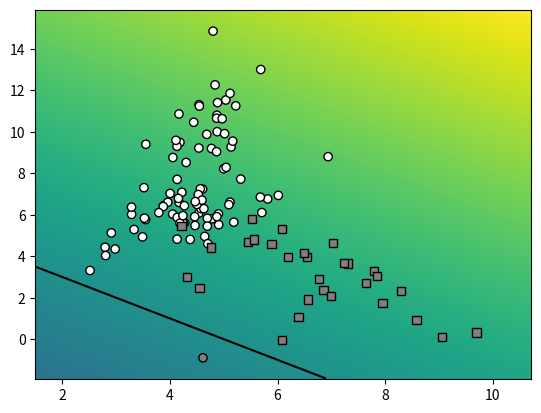

Source code (Python):
import numpy as np
import matplotlib.pyplot as plt


class Random2DGaussian:
    """
    Class that represents a 2D Gaussian distribution with random parameters

    Attributes:
        min_x: minimum value of x
        max_x: maximum value of x
        min_y: minimum value of y
        max_y: maximum value of y

    Methods:
        constructor: creates a random 2D Gaussian distribution
            span_x, span_y: span of the distribution in x and y
            mean: mean of the distribution
            eigval_x, eigval_y: eigenvalues of the distribution
            D: diagonal matrix of the eigenvalues
            theta: rotation angle of the distribution
            R: rotation matrix of the distribution
            sigma: covariance matrix of the distribution
        get_sample(n): returns n samples from the distribution
    """

    min_x = 0
    max_x = 10
    min_y = 0
    max_y = 10

    def __init__(self):
        self.span_x, self.span_y = self.max_x - self.min_x, self.max_y - self.min_y
        self.mean = np.random.sample(2) * (self.span_x, self.span_y) + (self.min_x, self.min_y)
        self.eigval_x, self.eigval_y = (np.random.sample(2) * (self.span_x, self.span_y) / 5)**2
        self.D = np.diag([self.eigval_x, self.eigval_y])
        self.theta = 2 * np.random.sample() * np.pi
        self.R = np.array([
            [np.cos(self.theta), -np.sin(self.theta)],
            [np.sin(self.theta), np.cos(self.theta)]])
        self.sigma = np.dot(np.dot(np.transpose(self.R), self.D), self.R)

    def get_sample(self, n):
        return np.random.multivariate_normal(self.mean, self.sigma, n)


def sample_gauss_2d(C, N):
    X = np.vstack([d.get_sample(N) for d in [Random2DGaussian() for i in range(C)]])
    Y_ = np.hstack([[i] * N for i in range(C)])
    return X, Y_


def sample_gmm_2d(K, C, N):
    G = [Random2DGaussian() for _ in range(K)]  # K Gaussian components
    Y = np.random.randint(0, C, K)
    X = np.vstack([G_i.get_sample(N) for G_i in G])  # N samples from each component
    Y_ = np.hstack([[i] * N for i in Y])  # N samples from each component
    return X, Y_


def eval_perf_binary(Y, Y_):
    TP = np.sum((Y == 1) & (Y_ == 1))  # true positives
    FP = np.sum((Y == 1) & (Y_ == 0))  # false positives
    TN = np.sum((Y == 0) & (Y_ == 0))  # true negatives
    FN = np.sum((Y == 0) & (Y_ == 1))  # false negatives

    accuracy = (TP + TN) / (TP + FP + TN + FN)
    recall = TP / (TP + FN)
    precision = TP / (TP + FP)

    return accuracy, recall, precision


def eval_perf_multi(Y, Y_):
    precision_matrix = []
    c = max(Y_) + 1
    M = np.zeros((c, c))
    for true_class, predicted_class in zip(Y_, Y):
        M[true_class][predicted_class] += 1

    for i in range(c):
        TP = M[i][i]
        FP = np.sum(M[:, i]) - TP
        FN = np.sum(M[i, :]) - TP
        TN = np.sum(M) - TP - FP - FN
        recall = TP / (TP + FN) if TP + FN > 0 else 0.0
        precision = TP / (TP + FP) if TP + FP > 0 else 0.0
        precision_matrix.append((recall, precision))

    accuracy = np.trace(M) / np.sum(M)
    return accuracy, precision_matrix, M


def eval_AP(Y_):
    N = len(Y_)
    pos = np.sum(Y_)
    neg = N - pos

    TP = pos
    FP = neg

    precision_sum = 0
    for Y_i in Y_:
        precision = TP / (TP + FP)
        if Y_i:
            precision_sum += precision
        TP -= Y_i
        FP -= not Y_i
    return precision_sum / pos if pos > 0 else 0


def graph_data(X, Y_, Y, special=[]):
    """
    Plot the data points in X, color-coded according to the class in Y
        Arguments:
            X: data points
            Y_: true class
            Y: predicted class
    """
    colors = np.where(Y_ == 0, "grey", np.where(Y_ == 1, "white", "darkslategray"))
    sizes = np.repeat(20, len(Y_))
    sizes[special] = 50
    correct = Y == Y_
    wrong = Y != Y_

    plt.scatter(X[correct, 0], X[correct, 1], marker='o', c=colors[correct], edgecolors='k')
    plt.scatter(X[wrong, 0], X[wrong, 1], marker='s', c=colors[wrong], edgecolors='k')


def graph_surface(function, rect, offset=0.5, width=256, height=256):
    """Creates a surface plot (visualize with plt.show)

    Arguments:
      function: surface to be plotted
      rect:     function domain provided as:
                ([x_min,y_min], [x_max,y_max])
      offset:   the level plotted as a contour plot

    Returns:
      None
    """

    lsw = np.linspace(rect[0][1], rect[1][1], width)
    lsh = np.linspace(rect[0][0], rect[1][0], height)
    xx0, xx1 = np.meshgrid(lsh, lsw)
    grid = np.stack((xx0.flatten(), xx1.flatten()), axis=1)

    # get the values and reshape them
    values = function(grid).reshape((width, height))

    # fix the range and offset
    delta = offset if offset else 0
    maxval = max(np.max(values) - delta, - (np.min(values) - delta))

    # draw the surface and the offset
    plt.pcolormesh(xx0, xx1, values,
                   vmin=delta - maxval, vmax=delta + maxval)

    if offset is not None:
        plt.contour(xx0, xx1, values, colors='black', levels=[offset])


def myDummyDecision(X):
    scores = X[:, 0] + X[:, 1] - 5
    return scores


def class_to_onehot(Y):
    C = max(Y) + 1
    Yoh_ = np.zeros((len(Y), C))
    Yoh_[range(len(Y)), Y] = 1
    return Yoh_


if __name__ == "__main__":
    # np.random.seed(100)
    np.random.seed()

    # get the training dataset
    X, Y_ = sample_gmm_2d(K=4, C=2, N=30)
    print(X.shape, Y_.shape)

    # get the class predictions
    Y = myDummyDecision(X) > 0.5

    # graph the decision surface
    rect = (np.min(X, axis=0)-1, np.max(X, axis=0)+1)
    graph_surface(myDummyDecision, rect, offset=0)

    # graph the data points
    graph_data(X, Y_, Y)

    # show the results
    plt.show()
